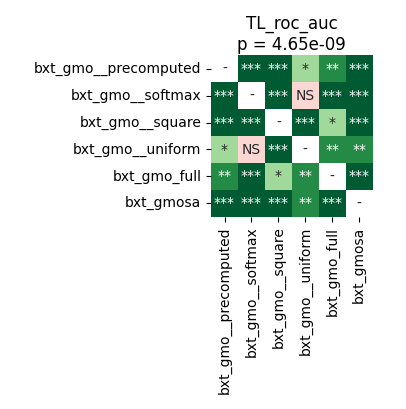

Data behind this chart, as committed beside it:
	bxt_gmo__precomputed	bxt_gmo__softmax	bxt_gmo__square	bxt_gmo__uniform	bxt_gmo_full	bxt_gmosa
bxt_gmo__precomputed	1.0	5.7220458984375e-05	5.7220458984375e-05	0.0106	0.004196	5.7220458984375e-05
bxt_gmo__softmax	5.7220458984375e-05	1.0	5.7220458984375e-05	0.3484	5.7220458984375e-05	5.7220458984375e-05
bxt_gmo__square	5.7220458984375e-05	5.7220458984375e-05	1.0	0.0001526	0.01177	5.7220458984375e-05
bxt_gmo__uniform	0.0106	0.3484	0.0001526	1.0	0.001373	0.001373
bxt_gmo_full	0.004196	5.7220458984375e-05	0.01177	0.001373	1.0	5.7220458984375e-05
bxt_gmosa	5.7220458984375e-05	5.7220458984375e-05	5.7220458984375e-05	0.001373	5.7220458984375e-05	1.0
